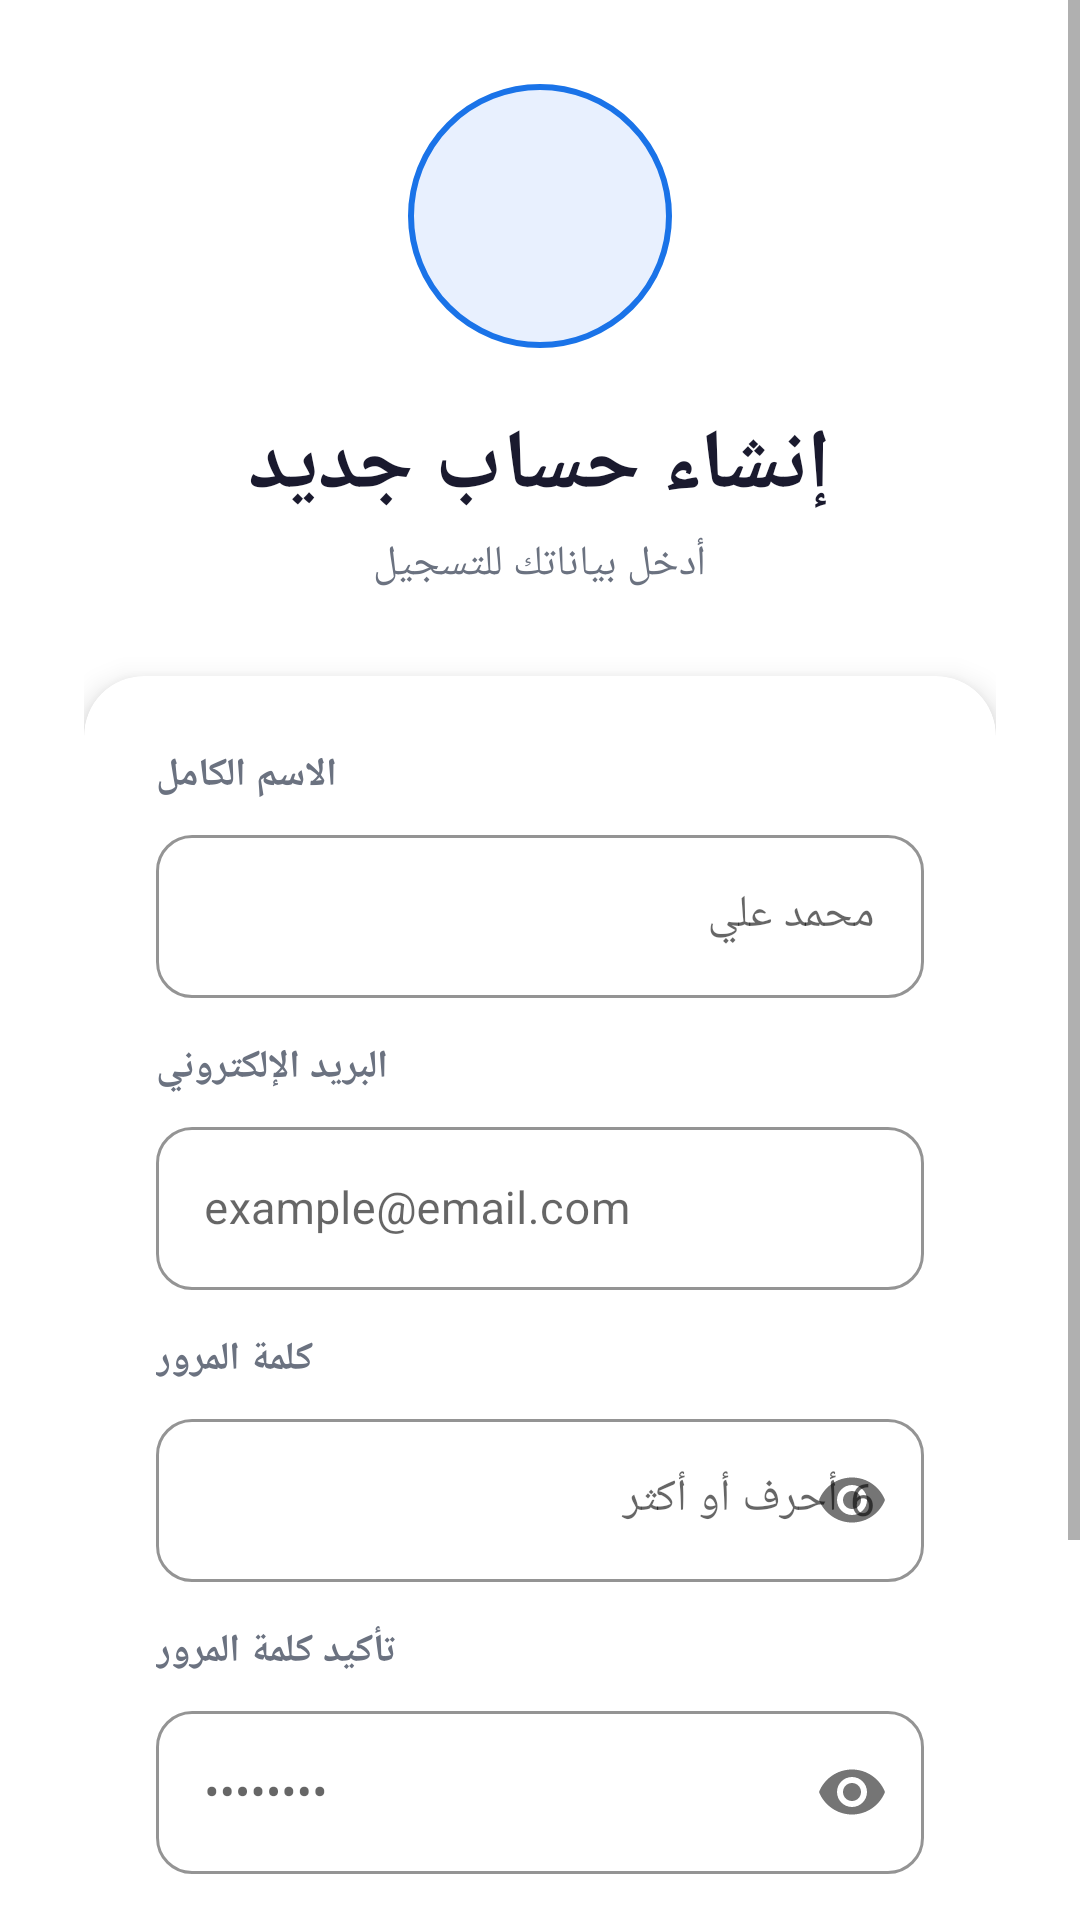

Reconstruct the res/layout file that produces this screen, plus the resources it refers to.
<!-- AndroidManifest.xml: application theme Theme.VCam -->
<!-- res/layout/activity_register.xml -->
<?xml version="1.0" encoding="utf-8"?>
<ScrollView xmlns:android="http://schemas.android.com/apk/res/android"
    xmlns:app="http://schemas.android.com/apk/res-auto"
    android:layout_width="match_parent"
    android:layout_height="match_parent"
    android:background="@color/white"
    android:fillViewport="true">

    <LinearLayout
        android:layout_width="match_parent"
        android:layout_height="wrap_content"
        android:orientation="vertical"
        android:gravity="center_horizontal"
        android:padding="28dp"
        android:paddingTop="48dp"
        android:paddingBottom="32dp">

        <LinearLayout
            android:layout_width="88dp"
            android:layout_height="88dp"
            android:gravity="center"
            android:background="@drawable/bg_login_icon"
            android:layout_marginBottom="20dp">
            <ImageView
                android:layout_width="48dp"
                android:layout_height="48dp"
                android:src="@drawable/ic_camera_launcher"
                android:tint="@color/color_primary_brand"
                android:contentDescription="Logo"/>
        </LinearLayout>

        <TextView
            android:layout_width="wrap_content"
            android:layout_height="wrap_content"
            android:text="إنشاء حساب جديد"
            android:textSize="28sp"
            android:textStyle="bold"
            android:textColor="@color/color_text_dark"
            android:layout_marginBottom="4dp"/>

        <TextView
            android:layout_width="wrap_content"
            android:layout_height="wrap_content"
            android:text="أدخل بياناتك للتسجيل"
            android:textSize="14sp"
            android:textColor="@color/color_text_medium"
            android:layout_marginBottom="28dp"/>

        <androidx.cardview.widget.CardView
            android:layout_width="match_parent"
            android:layout_height="wrap_content"
            app:cardCornerRadius="20dp"
            app:cardElevation="6dp"
            app:cardBackgroundColor="@color/white"
            android:layout_marginBottom="20dp">

            <LinearLayout
                android:layout_width="match_parent"
                android:layout_height="wrap_content"
                android:orientation="vertical"
                android:padding="24dp">

                <TextView android:layout_width="wrap_content" android:layout_height="wrap_content"
                    android:text="الاسم الكامل" android:textSize="13sp"
                    android:textColor="@color/color_text_medium" android:textStyle="bold"
                    android:layout_marginBottom="6dp"/>

                <com.google.android.material.textfield.TextInputLayout
                    android:layout_width="match_parent" android:layout_height="wrap_content"
                    style="@style/Widget.MaterialComponents.TextInputLayout.OutlinedBox"
                    app:boxCornerRadiusTopStart="12dp" app:boxCornerRadiusTopEnd="12dp"
                    app:boxCornerRadiusBottomStart="12dp" app:boxCornerRadiusBottomEnd="12dp"
                    app:boxStrokeColor="@color/color_border" android:layout_marginBottom="14dp">
                    <com.google.android.material.textfield.TextInputEditText
                        android:id="@+id/et_full_name" android:layout_width="match_parent"
                        android:layout_height="wrap_content" android:hint="محمد علي"
                        android:inputType="textPersonName" android:textSize="15sp"
                        android:textColor="@color/color_text_dark"/>
                </com.google.android.material.textfield.TextInputLayout>

                <TextView android:layout_width="wrap_content" android:layout_height="wrap_content"
                    android:text="البريد الإلكتروني" android:textSize="13sp"
                    android:textColor="@color/color_text_medium" android:textStyle="bold"
                    android:layout_marginBottom="6dp"/>

                <com.google.android.material.textfield.TextInputLayout
                    android:layout_width="match_parent" android:layout_height="wrap_content"
                    style="@style/Widget.MaterialComponents.TextInputLayout.OutlinedBox"
                    app:boxCornerRadiusTopStart="12dp" app:boxCornerRadiusTopEnd="12dp"
                    app:boxCornerRadiusBottomStart="12dp" app:boxCornerRadiusBottomEnd="12dp"
                    app:boxStrokeColor="@color/color_border" android:layout_marginBottom="14dp">
                    <com.google.android.material.textfield.TextInputEditText
                        android:id="@+id/et_email" android:layout_width="match_parent"
                        android:layout_height="wrap_content" android:hint="example@email.com"
                        android:inputType="textEmailAddress" android:textSize="15sp"
                        android:textColor="@color/color_text_dark"/>
                </com.google.android.material.textfield.TextInputLayout>

                <TextView android:layout_width="wrap_content" android:layout_height="wrap_content"
                    android:text="كلمة المرور" android:textSize="13sp"
                    android:textColor="@color/color_text_medium" android:textStyle="bold"
                    android:layout_marginBottom="6dp"/>

                <com.google.android.material.textfield.TextInputLayout
                    android:layout_width="match_parent" android:layout_height="wrap_content"
                    style="@style/Widget.MaterialComponents.TextInputLayout.OutlinedBox"
                    app:passwordToggleEnabled="true"
                    app:boxCornerRadiusTopStart="12dp" app:boxCornerRadiusTopEnd="12dp"
                    app:boxCornerRadiusBottomStart="12dp" app:boxCornerRadiusBottomEnd="12dp"
                    app:boxStrokeColor="@color/color_border" android:layout_marginBottom="14dp">
                    <com.google.android.material.textfield.TextInputEditText
                        android:id="@+id/et_password" android:layout_width="match_parent"
                        android:layout_height="wrap_content" android:hint="6 أحرف أو أكثر"
                        android:inputType="textPassword" android:textSize="15sp"
                        android:textColor="@color/color_text_dark"/>
                </com.google.android.material.textfield.TextInputLayout>

                <TextView android:layout_width="wrap_content" android:layout_height="wrap_content"
                    android:text="تأكيد كلمة المرور" android:textSize="13sp"
                    android:textColor="@color/color_text_medium" android:textStyle="bold"
                    android:layout_marginBottom="6dp"/>

                <com.google.android.material.textfield.TextInputLayout
                    android:layout_width="match_parent" android:layout_height="wrap_content"
                    style="@style/Widget.MaterialComponents.TextInputLayout.OutlinedBox"
                    app:passwordToggleEnabled="true"
                    app:boxCornerRadiusTopStart="12dp" app:boxCornerRadiusTopEnd="12dp"
                    app:boxCornerRadiusBottomStart="12dp" app:boxCornerRadiusBottomEnd="12dp"
                    app:boxStrokeColor="@color/color_border" android:layout_marginBottom="20dp">
                    <com.google.android.material.textfield.TextInputEditText
                        android:id="@+id/et_confirm_password" android:layout_width="match_parent"
                        android:layout_height="wrap_content" android:hint="••••••••"
                        android:inputType="textPassword" android:textSize="15sp"
                        android:textColor="@color/color_text_dark"/>
                </com.google.android.material.textfield.TextInputLayout>

                <com.google.android.material.button.MaterialButton
                    android:id="@+id/btn_register"
                    android:layout_width="match_parent" android:layout_height="54dp"
                    android:text="إنشاء الحساب" android:textSize="16sp"
                    android:textStyle="bold" android:textColor="@color/white"
                    app:cornerRadius="14dp" android:backgroundTint="@color/color_primary_brand"
                    android:layout_marginBottom="8dp"/>

                <ProgressBar android:id="@+id/progress_bar"
                    android:layout_width="wrap_content" android:layout_height="wrap_content"
                    android:indeterminateTint="@color/color_primary_brand"
                    android:visibility="gone" android:layout_gravity="center"/>

            </LinearLayout>
        </androidx.cardview.widget.CardView>

        <LinearLayout android:layout_width="wrap_content" android:layout_height="wrap_content"
            android:orientation="horizontal" android:gravity="center">
            <TextView android:layout_width="wrap_content" android:layout_height="wrap_content"
                android:text="لديك حساب بالفعل؟ " android:textColor="@color/color_text_medium"
                android:textSize="14sp"/>
            <TextView android:id="@+id/tv_go_login"
                android:layout_width="wrap_content" android:layout_height="wrap_content"
                android:text="تسجيل الدخول" android:textColor="@color/color_primary_brand"
                android:textSize="14sp" android:textStyle="bold"/>
        </LinearLayout>

    </LinearLayout>
</ScrollView>
<!-- resources referenced by this layout -->
<resources>
  <color name="color_border">#E5E7EB</color>
  <color name="color_primary_brand">#1A73E8</color>
  <color name="color_text_dark">#1A1A2E</color>
  <color name="color_text_medium">#6B7280</color>
  <color name="white">#FFFFFF</color>
  <!-- drawable bg_login_icon (drawable) -->
  <?xml version="1.0" encoding="utf-8"?>
  <shape xmlns:android="http://schemas.android.com/apk/res/android"
      android:shape="oval">
      <solid android:color="#E8F0FE"/>
      <stroke android:width="2dp" android:color="#1A73E8"/>
  </shape>
  <style name="Theme.VCam" parent="Theme.MaterialComponents.Light.NoActionBar">
          <item name="colorPrimary">@color/color_primary_brand</item>
          <item name="colorPrimaryDark">@color/color_primary_dark</item>
          <item name="colorAccent">@color/color_primary_brand</item>
          <item name="android:windowBackground">@color/color_bg_light</item>
          <item name="android:statusBarColor">@color/white</item>
          <item name="android:navigationBarColor">@color/white</item>
          <item name="android:windowLightStatusBar">true</item>
          <item name="android:fontFamily">sans-serif</item>
          <item name="materialCardViewStyle">@style/CardView.Material</item>
      </style>
  <color name="color_primary_dark">#1557B0</color>
  <color name="color_bg_light">#F5F7FA</color>
  <style name="CardView.Material" parent="Widget.MaterialComponents.CardView">
          <item name="android:checkable">true</item>
          <item name="checkedIconTint">@color/color_primary_brand</item>
      </style>
</resources>
